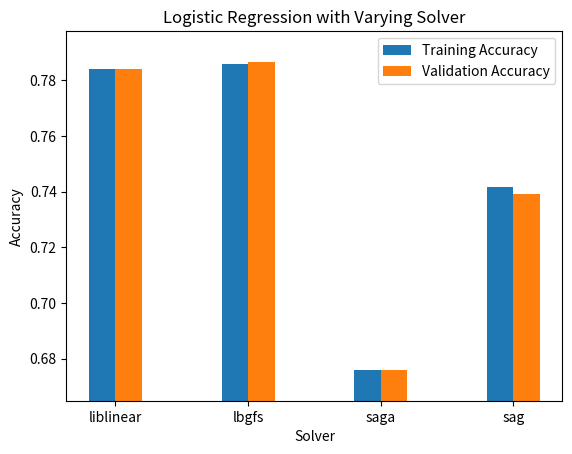
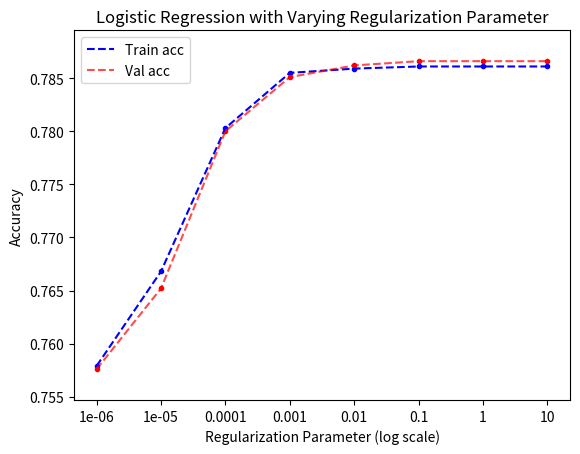
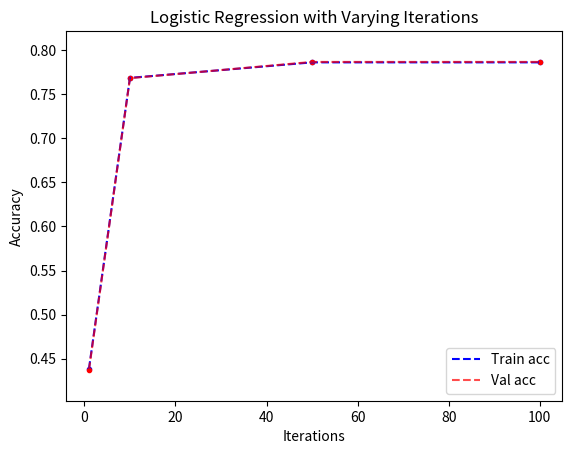

Generate these figures, in order, with matplotlib:
import matplotlib.pyplot as plt
import pylab as pl
import numpy as np 

def plotModels(x, train_acc, val_acc, xlabel, ylabel, title):
    min_of_min = min(min(train_acc), min(val_acc))
    max_of_max = max(max(train_acc), max(val_acc))
    min_val = min_of_min - (max_of_max - min_of_min)*0.1
    max_val = max_of_max + (max_of_max - min_of_min)*0.1
    plt.ylim(min_val, max_val)
    ind = np.arange(len(x))
    width = 0.2
    plt.bar(ind, train_acc, width, label='Training Accuracy')
    plt.bar(ind + width, val_acc, width, label='Validation Accuracy')
    plt.ylabel(ylabel)
    plt.xlabel(xlabel)
    plt.title(title)
    plt.xticks(ind + width / 2, x)
    plt.legend(loc='best')
    plt.show() 

def plotLine(x, train_acc, val_acc, xlabel, ylabel, title, xticks):
    plt.scatter(x, train_acc, c = 'blue', marker = '.')
    plt.plot(x, train_acc, 'b--', label = 'Train acc')
    plt.scatter(x, val_acc, c = 'red', alpha = 1, marker = '.')
    plt.plot(x, val_acc, 'r--', label ='Val acc', alpha = 0.7)
    plt.legend()
    plt.xlabel(xlabel)
    plt.ylabel(ylabel)
    min_of_min = min(min(train_acc), min(val_acc))
    max_of_max = max(max(train_acc), max(val_acc))

    min_val = min_of_min - (max_of_max - min_of_min)*0.1
    max_val = max_of_max + (max_of_max - min_of_min)*0.1
    plt.ylim(min_val, max_val)
    if xticks != None:
        plt.xticks(x, xticks)
    plt.title(title)
    plt.show()

def plotParameters(x, train_acc, val_acc, xlabel, ylabel, title):
	plt.plot(x, train_acc, 'g-', label='Training Accuracy')
	plt.plot(x, val_acc, 'b-', label='Validation Accuracy')
	plt.ylabel(ylabel)
	plt.xlabel(xlabel)
	plt.title(title)
	plt.legend(loc='best')
	plt.show()

# ##############################
# ##							##
# ##		 PEGASOS SVM		##
# ##							##
# ##############################


# lambda_val_tick = ['2e-10', '2e-8', '2e-6', '2e-4', '2e-2', '2e-1', '2e0', '2e1', '2e2', '2e4']
# lambda_val = [-10,-8,-6,-4,-2,-1,0,1,2,4]
# train_acc = [0.652, 0.652, 0.652, 0.652, 0.668, 0.748, 0.760, 0.763, 0.801, 0.559]
# val_acc = [0.652, 0.652, 0.652, 0.652, 0.666, 0.747, 0.760, 0.763, 0.796, 0.557]
# xlabel = 'Regularization Parameter'
# ylabel = 'Accuracy'
# title = 'SVM with Varying Regularization Parameter'
# #plotModels(lambda_val, train_acc, val_acc, xlabel, ylabel, title)
# plotLine(lambda_val, train_acc, val_acc, xlabel, ylabel, title, lambda_val_tick)

# iterations = [5, 10, 25, 50, 100]
# train_acc = [0.802, 0.802, 0.802, 0.802, 0.801]
# val_acc = [0.797, 0.797, 0.797, 0.797, 0.797]
# xlabel = 'Iterations'
# ylabel = 'Accuracy'
# title = 'SVM with Varying Iterations'
# #plotParameters(iterations, train_acc, val_acc, xlabel, ylabel, title)
# plotLine(iterations, train_acc, val_acc, xlabel, ylabel, title, None)

# ##############################
# ##							##
# ##		  KERNEL SVM		##
# ##							##
# ##############################

# # Polynomial Kernel
# # fixed coefficient = 1
# degrees = [1, 2, 4, 8, 10]
# train_acc = [0.680, 0.764, 0.681, 0.680, 0.320]
# val_acc = [0.680, 0.762, 0.680, 0.680, 0.320]
# xlabel = 'Degree'
# ylabel = 'Accuracy'
# title = 'Polynomial Kernel SVM with Varying Degree'
# plotLine(degrees, train_acc, val_acc, xlabel, ylabel, title, None)

# # fix degree = 2
# coeffs = [1e-1, 1, 5, 10, 25, 50, 100]
# train_acc = [0.298,0.764,0.704,0.716,0.733,0.717,0.296]
# val_acc = [0.298,0.762,0.704,0.718,0.734,0.719,0.296]
# xlabel = 'Coefficient'
# ylabel = 'Accuracy'
# title = 'Polynomial Kernel SVM with Varying Coefficient'
# plotLine(coeffs, train_acc, val_acc, xlabel, ylabel, title, None)



# # Gaussian kernel
# gamma_val_tick = ['2e-10', '2e-5', '2e-2', '2e-1', '2e0', '2e0', '1e1','1e5']
# gamma_val = [-10, -5, -2, -1, 0, 1, 5]
# train_acc = [0.692,  0.821, 0.875, 0.882, 0.911, 0.957, 0.994]
# val_acc = [0.691, 0.818, 0.872, 0.873, 0.860, 0.768, 0.686]
# xlabel = 'Gamma Value'
# ylabel = 'Accuracy'
# title = 'Gaussian Kernel SVM with Varying Gamma Value'
# plotLine(gamma_val, train_acc, val_acc, xlabel, ylabel, title, gamma_val_tick)

##############################
##							##
##	  LOGISTIC REGRESSION	##
##							##
##############################

regularizer = ['liblinear', 'lbgfs', 'saga', 'sag']
x = [1, 2, 3, 4]
train_acc = [0.7841, 0.7860, 0.6760, 0.7416]
val_acc = [0.7842, 0.7866, 0.6760, 0.7393]
xlabel = 'Solver'
ylabel = 'Accuracy'
title = 'Logistic Regression with Varying Solver'
plotModels(regularizer, train_acc, val_acc, xlabel, ylabel, title)
#plotLine(x, train_acc, val_acc, xlabel, ylabel, title, regularizer)

C = [0.000001, 0.00001, 0.0001, 0.001, 0.01, 0.1, 1, 10]
x = [-6, -5, -4, -3, -2, -1, 0, 1]
train_acc = [0.7579, 0.7668, 0.7803, 0.7855, 0.7859, 0.7861, 0.7861, 0.7861]
val_acc = [0.7576, 0.7652, 0.7800, 0.7851, 0.7862, 0.7866, 0.7866, 0.7866] 
xlabel = 'Regularization Parameter (log scale)'
ylabel = 'Accuracy'
title = 'Logistic Regression with Varying Regularization Parameter'
#plotParameters(C, train_acc, val_acc, xlabel, ylabel, title)
plotLine(x, train_acc, val_acc, xlabel, ylabel, title, C)

iterations = [1, 10, 50, 100]
train_acc = [0.4385, 0.7685, 0.7861, 0.7861]
val_acc = [0.4373, 0.7682, 0.7866, 0.7866]
xlabel = 'Iterations'
ylabel = 'Accuracy'
title = 'Logistic Regression with Varying Iterations'
#plotParameters(iterations, train_acc, val_acc, xlabel, ylabel, title)
plotLine(iterations, train_acc, val_acc, xlabel, ylabel, title, None)

# ##############################
# ##							##
# ##	    NEURAL NETWORKS		##
# ##							##
# ##############################

# # 3 Hidden Layer, Adamax, ReLU, Random Init, 0.1 Dropout, 50 Epochs
# # Varying Neurons 

# # Input -> 100 -> 50 -> 10 -> Output
# # Input -> 1000 -> 50 -> 10 -> Output 
# # Input -> 5000 -> 50 -> 10 -> Output 

# units = [100, 1000, 5000]
# train_acc = [0.875, 0.875, 0.875]
# val_acc = [0.876, 0.871, 0.872]
# xlabel = 'Hidden Units'
# ylabel = 'Accuracy'
# title = 'Neural Network with Varying Hidden Units'
# #plotParameters(units, train_acc, val_acc, xlabel, ylabel, title)
# plotLine(units, train_acc, val_acc, xlabel, ylabel, title, None)

# # Input -> 100 -> 50 -> 10 -> Output
# # Input -> 1000 -> 500 -> 100 -> Output 
# # Input -> 5000 -> 2500 -> 500 -> Output 

# units = [100, 1000, 5000]
# train_acc = [0.875, 0.875, 0.686]
# val_acc = [0.876, 0.872, 0.682]
# xlabel = 'Hidden Units'
# ylabel = 'Accuracy'
# title = 'Neural Network with Varying Hidden Units'
# plotLine(units, train_acc, val_acc, xlabel, ylabel, title, None)

# # 3 Hidden Layer, Adamax, ReLU, Random Init, 100 Neurons, 50 Epochs
# # Dropout 
# dropout = [0, 0.05, 0.1, 0.2, 0.3, 0.5]
# train_acc = [0.876, 0.876, 0.875, 0.874, 0.872, 0.861]
# val_acc = [0.876, 0.875, 0.876, 0.876, 0.877, 0.868]
# xlabel = 'Dropout Probability'
# ylabel = 'Accuracy'
# title = 'Neural Network with Varying Dropout Probability'
# plotLine(dropout, train_acc, val_acc, xlabel, ylabel, title, None)

# # 3 Hidden Layer, ReLU, Random Init, 100 Neurons, 50 Epochs, 0.05 Dropout
# # Optimizer 
# optimizer = ['Adam', 'Adamax', 'Adagrad', 'SGD', 'Adadelta']
# train_acc = [0.875, 0.876, 0.876, 0.858, 0.875]
# val_acc = [0.876, 0.876, 0.877, 0.874, 0.874]
# xlabel = 'Optimizer'
# ylabel = 'Accuracy'
# title = 'Neural Network with Varying Optimizer'
# plotModels(optimizer, train_acc, val_acc, xlabel, ylabel, title)

# # Adamax, ReLU, Random Init, 100 Neurons, 0.05 Dropout, 50 Epochs
# # Hidden Layer 

# # Input -> 100 -> 50 -> 10 -> Output 
# # Input -> 200 -> 100 -> 50 -> 25 -> 10 -> Output 
# # Input -> 500 -> 250 -> 150 -> 100 -> 50 -> 25 -> 10 -> Output

# hidden_layer = [3, 5, 7]
# train_acc = [0.876, 0.876, 0.875]
# val_acc = [0.875, 0.878, 0.878]
# xlabel = 'Hidden Layers'
# ylabel = 'Accuracy'
# title = 'Neural Network with Varying Hidden Layers'
# plotLine(hidden_layer, train_acc, val_acc, xlabel, ylabel, title, hidden_layer)

# # 3 Hidden Layer, Adagrad, ReLU, Random Init, 100 Neurons, 50 Epochs, 0.05 Dropout
# # Batch Normalization 
# normalization = ['false', 'true']
# train_acc = [0.876, 0.870]
# val_acc = [0.875, 0.576]
# xlabel = 'Batch Normalization'
# ylabel = 'Accuracy'
# title = 'Neural Network with/without Batch Normalization'
# plotModels(normalization, train_acc, val_acc, xlabel, ylabel, title)

# # 3 Hidden Layer, Adagrad Random Init, 100 Neurons, 50 Epochs, 0.05 Dropout
# activation_fn = ['relu', 'tanh', 'sigmoid']
# train_acc = [0.876, 0.871, 0.873]
# val_acc = [0.875, 0.863, 0.876]
# xlabel = 'Activation Function'
# ylabel = 'Accuracy'
# title = 'Neural Network with Varying Activation Function'
# plotModels(activation_fn, train_acc, val_acc, xlabel, ylabel, title)
